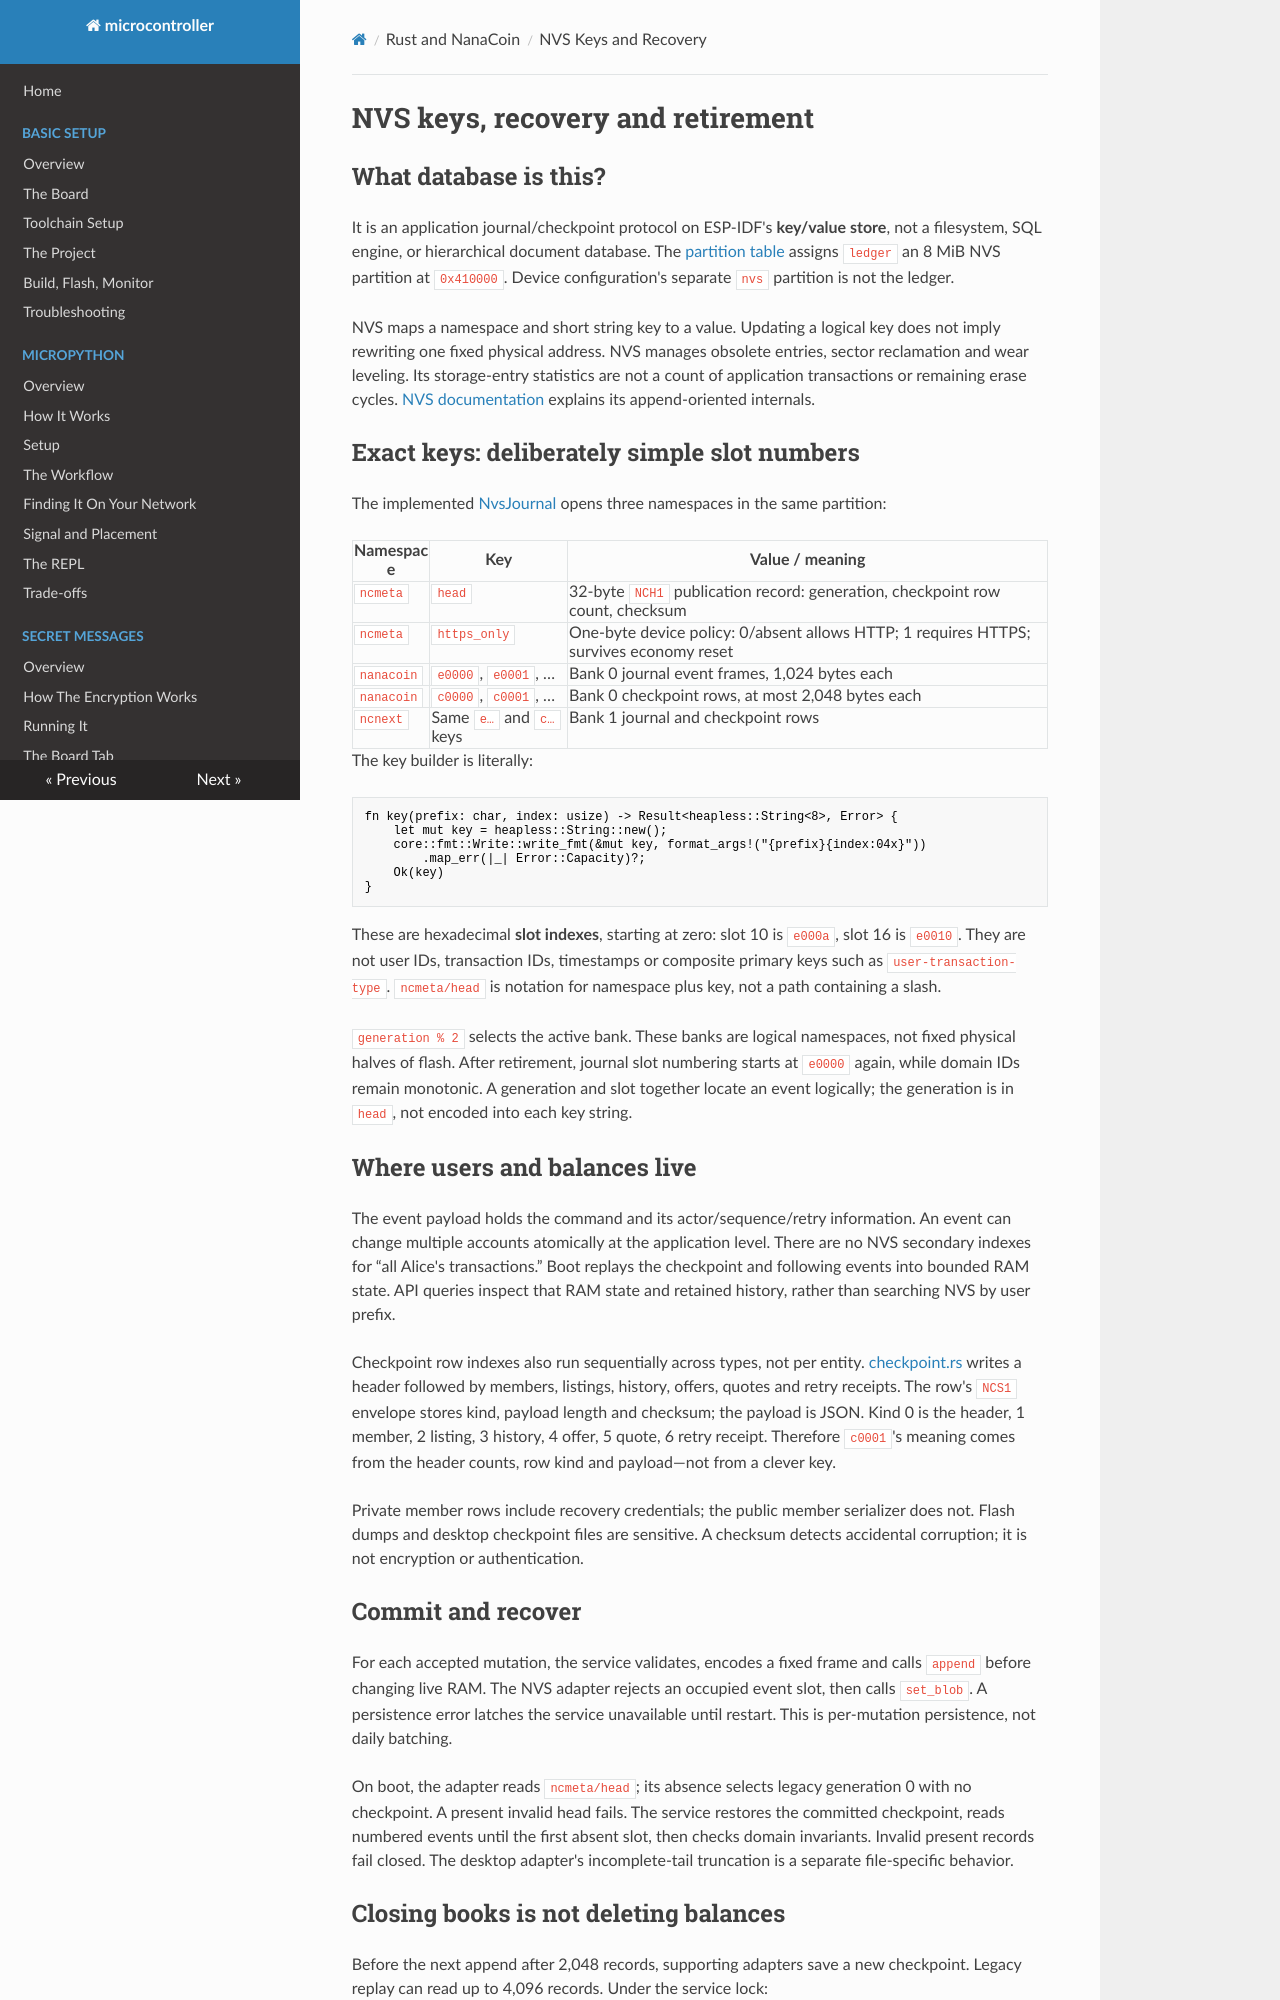

repository: matthewdeanmartin/microcontroller · page: rust/storage/index.html · generator: mkdocs

# NVS keys, recovery and retirement

## What database is this?

It is an application journal/checkpoint protocol on ESP-IDF's **key/value
store**, not a filesystem, SQL engine, or hierarchical document database.
The [partition table](https://github.com/matthewdeanmartin/microcontroller/blob/main/nanacoin_rs/partitions.csv)
assigns `ledger` an 8 MiB NVS partition at `0x410000`. Device configuration's
separate `nvs` partition is not the ledger.

NVS maps a namespace and short string key to a value. Updating a logical key
does not imply rewriting one fixed physical address. NVS manages obsolete
entries, sector reclamation and wear leveling. Its storage-entry statistics
are not a count of application transactions or remaining erase cycles.
[NVS documentation](https://docs.espressif.com/projects/esp-idf/en/v5.5/esp32s3/api-reference/storage/nvs_flash.html)
explains its append-oriented internals.

## Exact keys: deliberately simple slot numbers

The implemented [NvsJournal](https://github.com/matthewdeanmartin/microcontroller/blob/main/nanacoin_rs/src/bin/esp32/journal.rs)
opens three namespaces in the same partition:

| Namespace | Key | Value / meaning |
|---|---|---|
| `ncmeta` | `head` | 32-byte `NCH1` publication record: generation, checkpoint row count, checksum |
| `ncmeta` | `https_only` | One-byte device policy: 0/absent allows HTTP; 1 requires HTTPS; survives economy reset |
| `nanacoin` | `e0000`, `e0001`, … | Bank 0 journal event frames, 1,024 bytes each |
| `nanacoin` | `c0000`, `c0001`, … | Bank 0 checkpoint rows, at most 2,048 bytes each |
| `ncnext` | Same `e…` and `c…` keys | Bank 1 journal and checkpoint rows |

The key builder is literally:

```rust
fn key(prefix: char, index: usize) -> Result<heapless::String<8>, Error> {
    let mut key = heapless::String::new();
    core::fmt::Write::write_fmt(&mut key, format_args!("{prefix}{index:04x}"))
        .map_err(|_| Error::Capacity)?;
    Ok(key)
}
```

These are hexadecimal **slot indexes**, starting at zero: slot 10 is `e000a`,
slot 16 is `e0010`. They are not user IDs, transaction IDs, timestamps or
composite primary keys such as `user-transaction-type`. `ncmeta/head` is notation
for namespace plus key, not a path containing a slash.

`generation % 2` selects the active bank. These banks are logical namespaces,
not fixed physical halves of flash. After retirement, journal slot numbering
starts at `e0000` again, while domain IDs remain monotonic. A generation and
slot together locate an event logically; the generation is in `head`, not
encoded into each key string.

## Where users and balances live

The event payload holds the command and its actor/sequence/retry information.
An event can change multiple accounts atomically at the application level.
There are no NVS secondary indexes for “all Alice's transactions.” Boot replays
the checkpoint and following events into bounded RAM state. API queries inspect
that RAM state and retained history, rather than searching NVS by user prefix.

Checkpoint row indexes also run sequentially across types, not per entity.
[checkpoint.rs](https://github.com/matthewdeanmartin/microcontroller/blob/main/nanacoin_rs/src/journal/checkpoint.rs)
writes a header followed by members, listings, history, offers, quotes and retry
receipts. The row's `NCS1` envelope stores kind, payload length and checksum;
the payload is JSON. Kind 0 is the header, 1 member, 2 listing, 3 history,
4 offer, 5 quote, 6 retry receipt. Therefore `c0001`'s meaning comes from the
header counts, row kind and payload—not from a clever key.

Private member rows include recovery credentials; the public member serializer
does not. Flash dumps and desktop checkpoint files are sensitive. A checksum
detects accidental corruption; it is not encryption or authentication.

## Commit and recover

For each accepted mutation, the service validates, encodes a fixed frame and
calls `append` before changing live RAM. The NVS adapter rejects an occupied
event slot, then calls `set_blob`. A persistence error latches the service
unavailable until restart. This is per-mutation persistence, not daily batching.

On boot, the adapter reads `ncmeta/head`; its absence selects legacy generation
0 with no checkpoint. A present invalid head fails. The service restores the
committed checkpoint, reads numbered events until the first absent slot, then
checks domain invariants. Invalid present records fail closed. The desktop
adapter's incomplete-tail truncation is a separate file-specific behavior.
